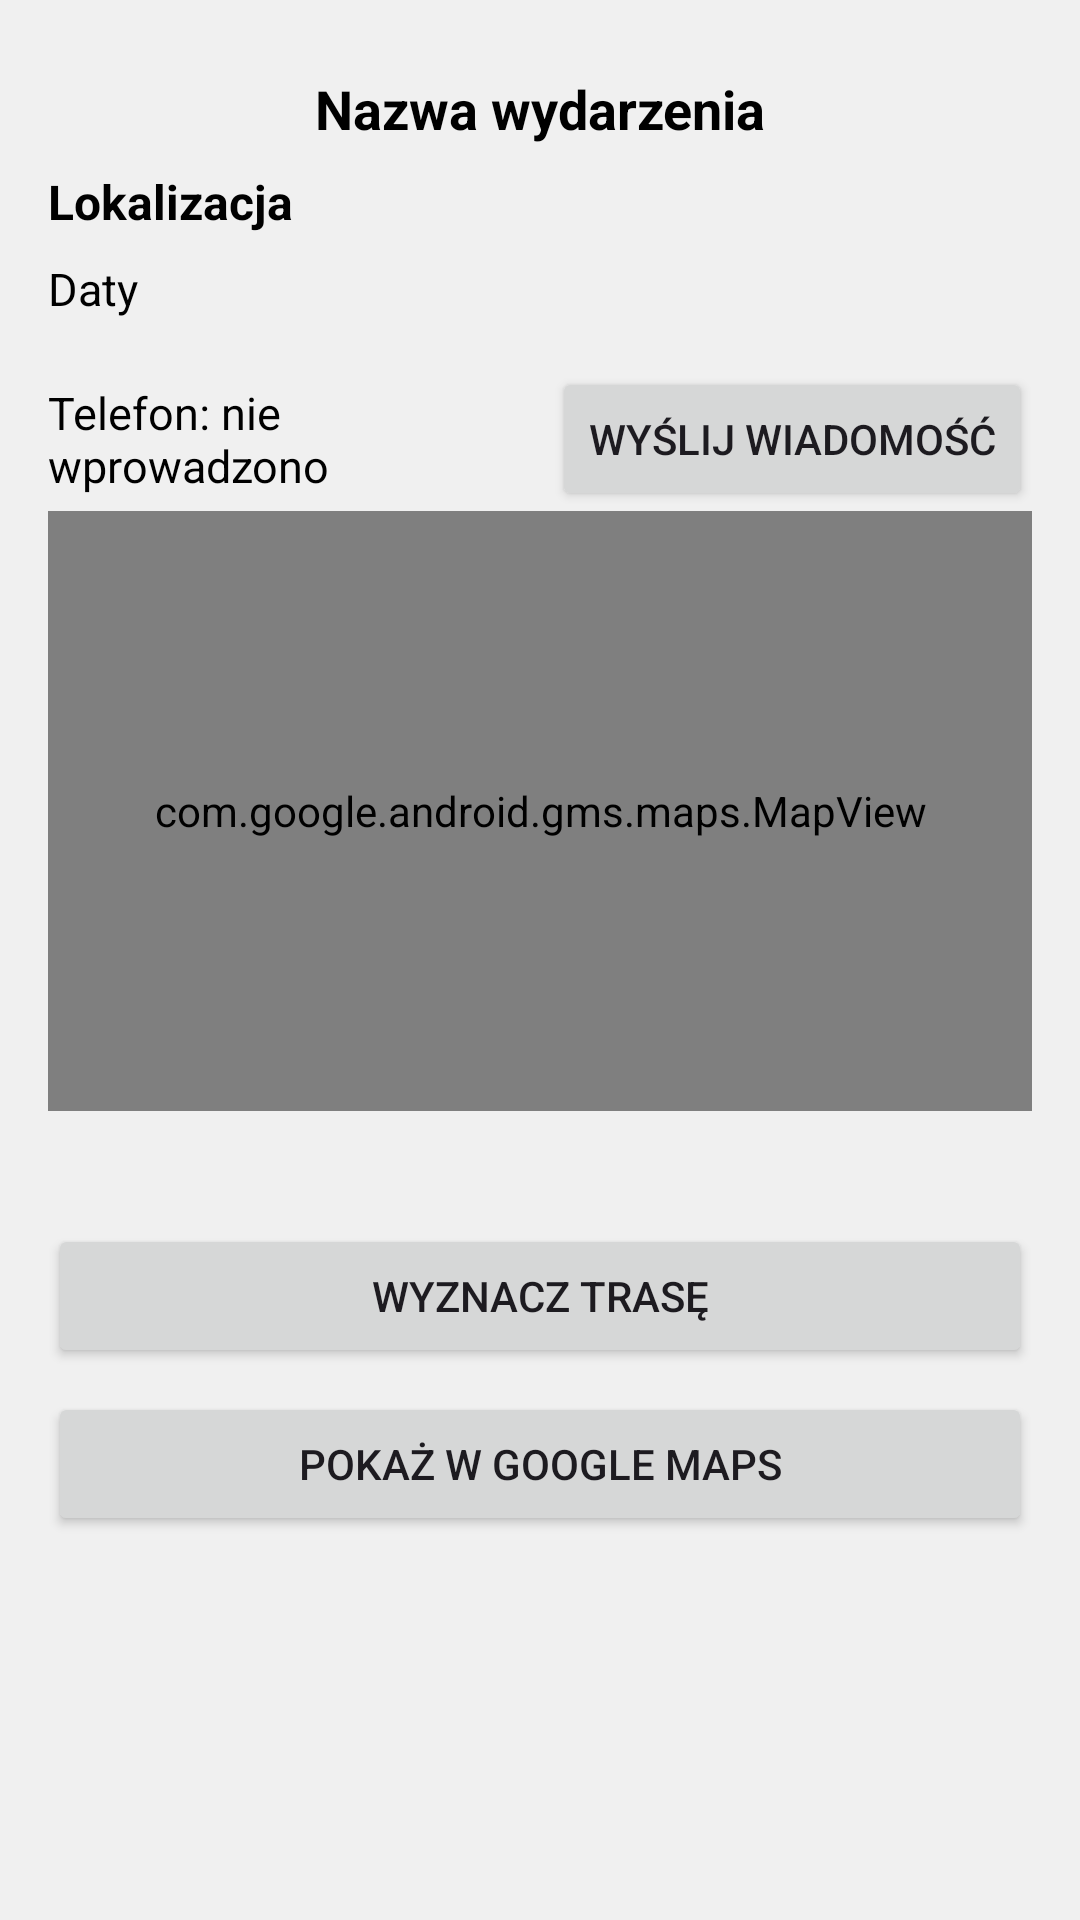

Android layout source for this screen:
<!-- AndroidManifest.xml: application theme Theme.RoadPro -->
<!-- res/layout/dialog_route_info.xml -->
<LinearLayout xmlns:android="http://schemas.android.com/apk/res/android"
    android:orientation="vertical"
    android:padding="16dp"
    android:layout_width="match_parent"
    android:layout_height="wrap_content">

    <TextView
        android:id="@+id/eventNameTextView"
        android:layout_width="match_parent"
        android:layout_height="wrap_content"
        android:text="Nazwa wydarzenia"
        android:textColor="@color/black"
        android:textStyle="bold"
        android:textSize="18sp"
        android:gravity="center"
        android:padding="8dp"/>

    <TextView
        android:id="@+id/locationTextView"
        android:layout_width="match_parent"
        android:layout_height="wrap_content"
        android:textColor="@color/black"
        android:text="Lokalizacja"
        android:textStyle="bold"
        android:textSize="16sp"
        android:paddingBottom="8dp"/>

    <TextView
        android:id="@+id/dateTextView"
        android:layout_width="match_parent"
        android:layout_height="wrap_content"
        android:paddingBottom="8dp"
        android:text="Daty"
        android:textSize="15dp"
        android:textColor="@color/black"/>

    <LinearLayout
        android:layout_width="match_parent"
        android:layout_height="wrap_content"
        android:orientation="horizontal"
        android:layout_marginTop="8dp"
        android:gravity="center_vertical">

        <TextView
            android:id="@+id/phoneTextView"
            android:layout_width="0dp"
            android:layout_height="wrap_content"
            android:layout_weight="1"
            android:text="Telefon: nie wprowadzono"
            android:textSize="15dp"
            android:textColor="@color/black"
            android:textAppearance="?android:attr/textAppearanceMedium" />

        <Button
            android:id="@+id/sendSmsButton"
            android:layout_width="wrap_content"
            android:layout_height="wrap_content"
            android:text="Wyślij wiadomość"
            android:layout_marginStart="8dp"/>
    </LinearLayout>

    <com.google.android.gms.maps.MapView
        android:id="@+id/mapView"
        android:layout_width="match_parent"
        android:layout_height="200dp"/>

    <TextView
        android:id="@+id/distanceTextView"
        android:layout_width="match_parent"
        android:layout_height="wrap_content"
        android:text=""
        android:textStyle="bold"
        android:paddingTop="8dp"
        android:textSize="16sp"/>

    <Button
        android:id="@+id/routeButton"
        android:layout_width="match_parent"
        android:layout_height="wrap_content"
        android:text="Wyznacz trasę"
        android:layout_marginTop="8dp"/>

    <Button
        android:id="@+id/openInMapsButton"
        android:layout_width="match_parent"
        android:layout_height="wrap_content"
        android:text="Pokaż w Google Maps"
        android:layout_marginTop="8dp"/>


</LinearLayout>
<!-- resources referenced by this layout -->
<resources>
  <color name="black">#FF000000</color>
  <style name="Theme.RoadPro" parent="Base.Theme.RoadPro">
          <item name="android:windowBackground">#F0F0F0</item>
      </style>
  <style name="Base.Theme.RoadPro" parent="Theme.Material3.DayNight.NoActionBar">
          
          
  
          <item name="colorPrimary">#F0F0F0</item>
          <item name="colorPrimaryVariant">#F0F0F0</item>
          <item name="colorOnPrimary">@color/black</item>
  
          <item name="colorSecondary">@color/gray</item>
          <item name="colorSecondaryVariant">@color/gray</item>
          <item name="colorOnSecondary">@color/white</item>
  
          <item name="android:statusBarColor">?attr/colorPrimaryVariant</item>
  
      </style>
  <color name="gray">#888888</color>
  <color name="white">#FFFFFFFF</color>
</resources>
